Run: headless pygame with SDL's dummy video driver; simulated clock (each Clock.tick advances the game by its frame time, no real sleeping); random seed 0; keys injected as events and as key.get_pressed() state; no mouse input.
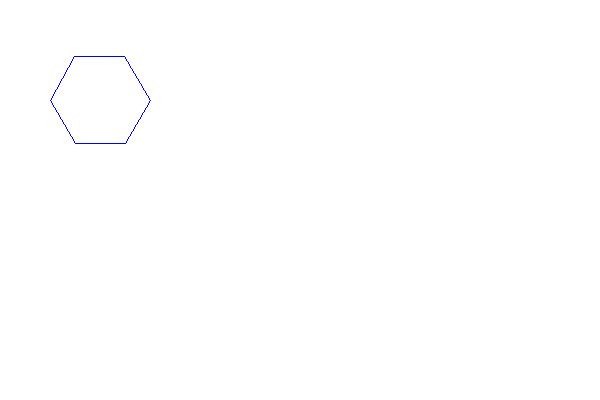
Frame 1 of 4 · flips 1–60 · no input
Frame 2 of 4 · flips 61–180 · tapped SPACE, RETURN · held RIGHT (→), D · screen unchanged from frame 1, image omitted
Frame 3 of 4 · flips 181–300 · held DOWN (↓), S · screen unchanged from frame 2, image omitted
Frame 4 of 4 · flips 301–420 · held LEFT (←), A, UP (↑), W · screen unchanged from frame 3, image omitted

The pygame program that drew these frames:

import pygame
from math import cos, sin, sqrt

pygame.init()
screen = pygame.display.set_mode((600, 400))
pygame.display.set_caption("HexSweep.py")

running = True

def draw_hexagon(Surface, color, size, position):
    PI = 3.14
    points = []

    i = 0
    for j in range(6):
        angle_deg = 60 * i
        angle_rad = PI / 180 * angle_deg
        x = position[0] + size * cos(angle_rad)
        y = position[1] + size * sin(angle_rad)
        points.append((x,y))
        i += 1
    
    pygame.draw.lines(
        Surface,
        color,
        True,
        points
    )

def draw_hexagon_grid(Surface, color, size, n, start_pos):
    height = sqrt(3) * size
    width = 2 * size
    horiz = 3/2 * size
    vert = sqrt(3) * size
    draw_hexagon(Surface, color, size, start_pos)


while running:

    screen.fill("white")

    # draw_hexagon(screen, "green", 50, (100,100), 60)
    draw_hexagon_grid(screen, "blue", 50, 5, (100,100))

    pygame.display.update()

    for event in pygame.event.get():
        if event.type == pygame.QUIT:
            running = False
            pygame.quit()
